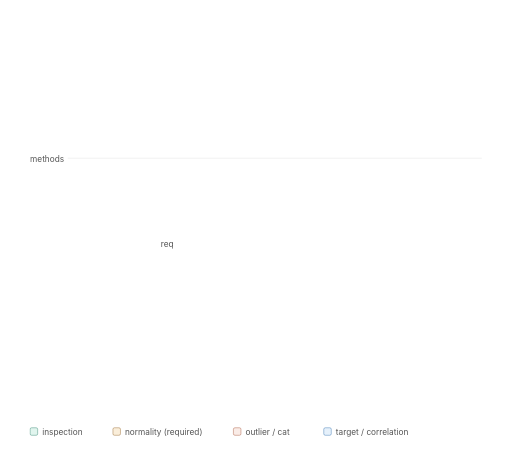
t = 0.00 s
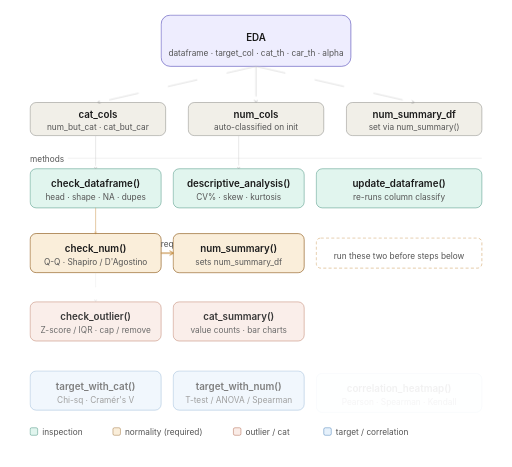
t = 0.98 s
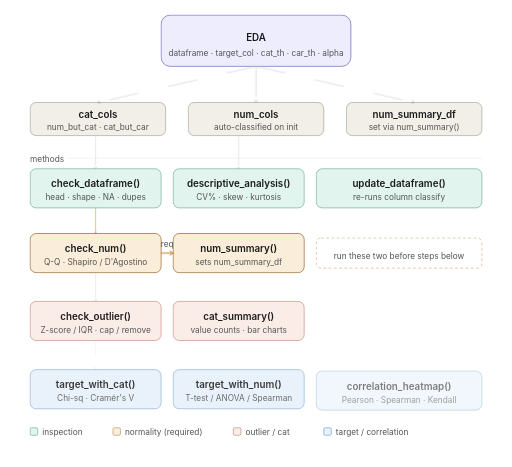
t = 1.08 s
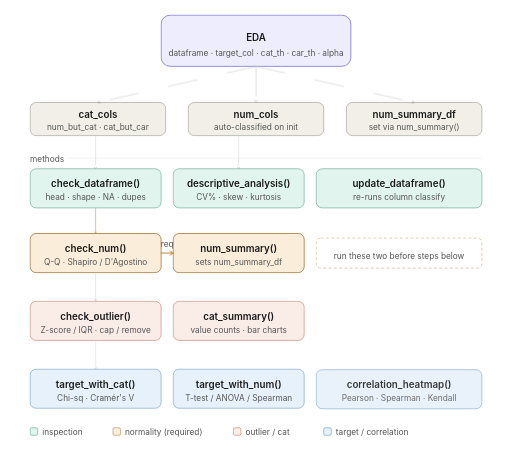
t = 1.18 s
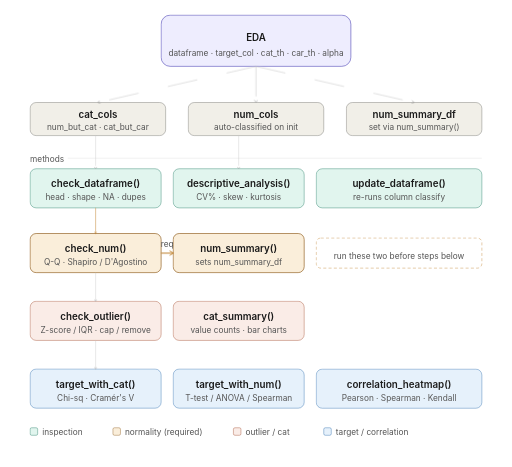
t = 1.28 s
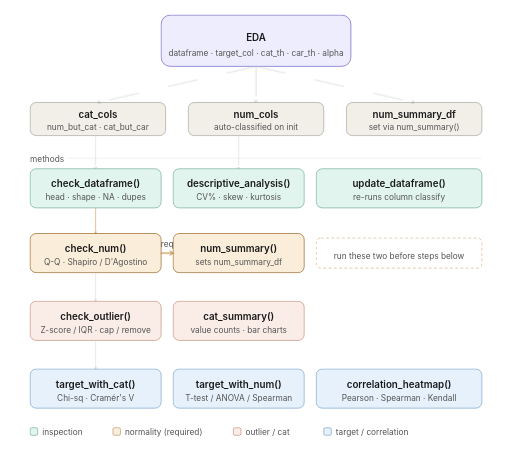
t = 1.38 s

The animated SVG that drew these frames (rendered in a browser with its animation timeline set to each time). Animation: 2 CSS @keyframes rules; one cycle of 1.38 s.

<svg width="100%" viewBox="0 0 680 620" xmlns="http://www.w3.org/2000/svg">
<defs>
  <style>
    @keyframes fadeSlideIn {
      from { opacity: 0; transform: translateY(6px); }
      to   { opacity: 1; transform: translateY(0); }
    }
    @keyframes connDraw {
      from { stroke-dashoffset: 40; opacity: 0; }
      to   { stroke-dashoffset: 0;  opacity: 1; }
    }
    @media (prefers-reduced-motion: no-preference) {
      .cls-box { animation: fadeSlideIn 0.4s ease both; }
      .cls-conn { animation: connDraw 0.35s ease both; }
    }
    text { font-family: -apple-system, BlinkMacSystemFont, "Segoe UI", sans-serif; fill: #1a1a1a; }
    .th  { font-size: 13px; font-weight: 600; }
    .ts  { font-size: 11px; font-weight: 400; fill: #555; }

    .cls-box-1  { animation-delay: 0.05s; }
    .cls-box-2  { animation-delay: 0.15s; }
    .cls-box-3  { animation-delay: 0.25s; }
    .cls-box-4  { animation-delay: 0.35s; }
    .cls-box-5  { animation-delay: 0.45s; }
    .cls-box-6  { animation-delay: 0.55s; }
    .cls-box-7  { animation-delay: 0.65s; }
    .cls-box-8  { animation-delay: 0.75s; }
    .cls-box-9  { animation-delay: 0.85s; }
    .cls-box-10 { animation-delay: 0.95s; }
    .cls-conn-1 { animation-delay: 0.18s; stroke-dasharray: 40; }
    .cls-conn-2 { animation-delay: 0.28s; stroke-dasharray: 40; }
    .cls-conn-3 { animation-delay: 0.38s; stroke-dasharray: 40; }
    .cls-conn-4 { animation-delay: 0.48s; stroke-dasharray: 40; }
    .cls-conn-5 { animation-delay: 0.58s; stroke-dasharray: 40; }
    .cls-conn-6 { animation-delay: 0.68s; stroke-dasharray: 40; }
    .cls-conn-7 { animation-delay: 0.78s; stroke-dasharray: 40; }
    .cls-conn-8 { animation-delay: 0.88s; stroke-dasharray: 40; }
    .cls-conn-9 { animation-delay: 0.98s; stroke-dasharray: 40; }
  </style>
  <marker id="arr" viewBox="0 0 10 10" refX="8" refY="5" markerWidth="6" markerHeight="6" orient="auto-start-reverse">
    <path d="M2 1L8 5L2 9" fill="none" stroke="#999" stroke-width="1.5" stroke-linecap="round" stroke-linejoin="round"/>
  </marker>
  <marker id="arr-amber" viewBox="0 0 10 10" refX="8" refY="5" markerWidth="6" markerHeight="6" orient="auto-start-reverse">
    <path d="M2 1L8 5L2 9" fill="none" stroke="#BA7517" stroke-width="1.5" stroke-linecap="round" stroke-linejoin="round"/>
  </marker>
</defs>

<!-- background -->
<rect width="680" height="620" fill="#ffffff" rx="12"/>

<!-- ── EDA class (top centre) ── -->
<g class="cls-box cls-box-1">
  <rect x="214" y="20" width="252" height="68" rx="12" fill="#EEEDFE" stroke="#534AB7" stroke-width="0.8"/>
  <text class="th" x="340" y="50" text-anchor="middle" dominant-baseline="central" fill="#26215C">EDA</text>
  <text class="ts" x="340" y="70" text-anchor="middle" dominant-baseline="central" fill="#534AB7">dataframe · target_col · cat_th · car_th · alpha</text>
</g>

<!-- ── State attributes row ── -->
<g class="cls-box cls-box-2">
  <rect x="40" y="136" width="180" height="44" rx="8" fill="#F1EFE8" stroke="#5F5E5A" stroke-width="0.5"/>
  <text class="th" x="130" y="152" text-anchor="middle" dominant-baseline="central" fill="#2C2C2A">cat_cols</text>
  <text class="ts" x="130" y="168" text-anchor="middle" dominant-baseline="central" fill="#5F5E5A">num_but_cat · cat_but_car</text>
</g>
<g class="cls-box cls-box-3">
  <rect x="250" y="136" width="180" height="44" rx="8" fill="#F1EFE8" stroke="#5F5E5A" stroke-width="0.5"/>
  <text class="th" x="340" y="152" text-anchor="middle" dominant-baseline="central" fill="#2C2C2A">num_cols</text>
  <text class="ts" x="340" y="168" text-anchor="middle" dominant-baseline="central" fill="#5F5E5A">auto-classified on init</text>
</g>
<g class="cls-box cls-box-4">
  <rect x="460" y="136" width="180" height="44" rx="8" fill="#F1EFE8" stroke="#5F5E5A" stroke-width="0.5"/>
  <text class="th" x="550" y="152" text-anchor="middle" dominant-baseline="central" fill="#2C2C2A">num_summary_df</text>
  <text class="ts" x="550" y="168" text-anchor="middle" dominant-baseline="central" fill="#5F5E5A">set via num_summary()</text>
</g>

<!-- state connectors -->
<line class="cls-conn cls-conn-1" x1="340" y1="88" x2="130" y2="136" stroke="#ccc" stroke-width="0.8" fill="none" marker-end="url(#arr)"/>
<line class="cls-conn cls-conn-2" x1="340" y1="88" x2="340" y2="136" stroke="#ccc" stroke-width="0.8" fill="none" marker-end="url(#arr)"/>
<line class="cls-conn cls-conn-3" x1="340" y1="88" x2="550" y2="136" stroke="#ccc" stroke-width="0.8" fill="none" marker-end="url(#arr)"/>

<!-- ── Section divider ── -->
<text class="ts" x="40" y="215" fill="#aaa">methods</text>
<line x1="90" y1="210" x2="640" y2="210" stroke="#ddd" stroke-width="0.5"/>

<!-- ── Row 1: Inspection ── -->
<g class="cls-box cls-box-5">
  <rect x="40" y="224" width="174" height="52" rx="8" fill="#E1F5EE" stroke="#0F6E56" stroke-width="0.5"/>
  <text class="th" x="127" y="244" text-anchor="middle" dominant-baseline="central" fill="#04342C">check_dataframe()</text>
  <text class="ts" x="127" y="262" text-anchor="middle" dominant-baseline="central" fill="#0F6E56">head · shape · NA · dupes</text>
</g>
<g class="cls-box cls-box-5">
  <rect x="230" y="224" width="174" height="52" rx="8" fill="#E1F5EE" stroke="#0F6E56" stroke-width="0.5"/>
  <text class="th" x="317" y="244" text-anchor="middle" dominant-baseline="central" fill="#04342C">descriptive_analysis()</text>
  <text class="ts" x="317" y="262" text-anchor="middle" dominant-baseline="central" fill="#0F6E56">CV% · skew · kurtosis</text>
</g>
<g class="cls-box cls-box-5">
  <rect x="420" y="224" width="220" height="52" rx="8" fill="#E1F5EE" stroke="#0F6E56" stroke-width="0.5"/>
  <text class="th" x="530" y="244" text-anchor="middle" dominant-baseline="central" fill="#04342C">update_dataframe()</text>
  <text class="ts" x="530" y="262" text-anchor="middle" dominant-baseline="central" fill="#0F6E56">re-runs column classify</text>
</g>

<!-- ── Row 2: Normality ── -->
<g class="cls-box cls-box-6">
  <rect x="40" y="310" width="174" height="52" rx="8" fill="#FAEEDA" stroke="#854F0B" stroke-width="0.8"/>
  <text class="th" x="127" y="330" text-anchor="middle" dominant-baseline="central" fill="#412402">check_num()</text>
  <text class="ts" x="127" y="348" text-anchor="middle" dominant-baseline="central" fill="#854F0B">Q-Q · Shapiro / D'Agostino</text>
</g>
<g class="cls-box cls-box-7">
  <rect x="230" y="310" width="174" height="52" rx="8" fill="#FAEEDA" stroke="#854F0B" stroke-width="0.8"/>
  <text class="th" x="317" y="330" text-anchor="middle" dominant-baseline="central" fill="#412402">num_summary()</text>
  <text class="ts" x="317" y="348" text-anchor="middle" dominant-baseline="central" fill="#854F0B">sets num_summary_df</text>
</g>
<line class="cls-conn cls-conn-4" x1="214" y1="336" x2="230" y2="336" stroke="#BA7517" stroke-width="1.2" fill="none" marker-end="url(#arr-amber)"/>
<text class="ts" x="222" y="328" text-anchor="middle" fill="#BA7517">req</text>

<g class="cls-box cls-box-6">
  <rect x="420" y="316" width="220" height="40" rx="6" fill="none" stroke="#BA7517" stroke-width="0.5" stroke-dasharray="4 3"/>
  <text class="ts" x="530" y="340" text-anchor="middle" dominant-baseline="central" fill="#854F0B">run these two before steps below</text>
</g>

<!-- ── Row 3: Outlier + Cat ── -->
<g class="cls-box cls-box-8">
  <rect x="40" y="400" width="174" height="52" rx="8" fill="#FAECE7" stroke="#993C1D" stroke-width="0.5"/>
  <text class="th" x="127" y="420" text-anchor="middle" dominant-baseline="central" fill="#4A1B0C">check_outlier()</text>
  <text class="ts" x="127" y="438" text-anchor="middle" dominant-baseline="central" fill="#993C1D">Z-score / IQR · cap / remove</text>
</g>
<g class="cls-box cls-box-8">
  <rect x="230" y="400" width="174" height="52" rx="8" fill="#FAECE7" stroke="#993C1D" stroke-width="0.5"/>
  <text class="th" x="317" y="420" text-anchor="middle" dominant-baseline="central" fill="#4A1B0C">cat_summary()</text>
  <text class="ts" x="317" y="438" text-anchor="middle" dominant-baseline="central" fill="#993C1D">value counts · bar charts</text>
</g>

<!-- ── Row 4: Target + Correlation ── -->
<g class="cls-box cls-box-9">
  <rect x="40" y="490" width="174" height="52" rx="8" fill="#E6F1FB" stroke="#185FA5" stroke-width="0.5"/>
  <text class="th" x="127" y="510" text-anchor="middle" dominant-baseline="central" fill="#042C53">target_with_cat()</text>
  <text class="ts" x="127" y="528" text-anchor="middle" dominant-baseline="central" fill="#185FA5">Chi-sq · Cramér's V</text>
</g>
<g class="cls-box cls-box-9">
  <rect x="230" y="490" width="174" height="52" rx="8" fill="#E6F1FB" stroke="#185FA5" stroke-width="0.5"/>
  <text class="th" x="317" y="510" text-anchor="middle" dominant-baseline="central" fill="#042C53">target_with_num()</text>
  <text class="ts" x="317" y="528" text-anchor="middle" dominant-baseline="central" fill="#185FA5">T-test / ANOVA / Spearman</text>
</g>
<g class="cls-box cls-box-10">
  <rect x="420" y="490" width="220" height="52" rx="8" fill="#E6F1FB" stroke="#185FA5" stroke-width="0.5"/>
  <text class="th" x="530" y="510" text-anchor="middle" dominant-baseline="central" fill="#042C53">correlation_heatmap()</text>
  <text class="ts" x="530" y="528" text-anchor="middle" dominant-baseline="central" fill="#185FA5">Pearson · Spearman · Kendall</text>
</g>

<!-- vertical connectors -->
<line class="cls-conn cls-conn-5" x1="127" y1="180" x2="127" y2="224" stroke="#ccc" stroke-width="0.6" fill="none" marker-end="url(#arr)"/>
<line class="cls-conn cls-conn-6" x1="317" y1="180" x2="317" y2="224" stroke="#ccc" stroke-width="0.6" fill="none" marker-end="url(#arr)"/>
<line class="cls-conn cls-conn-7" x1="127" y1="276" x2="127" y2="310" stroke="#BA7517" stroke-width="0.6" fill="none" marker-end="url(#arr-amber)"/>
<line class="cls-conn cls-conn-8" x1="127" y1="362" x2="127" y2="400" stroke="#ccc" stroke-width="0.6" fill="none" marker-end="url(#arr)"/>
<line class="cls-conn cls-conn-9" x1="127" y1="452" x2="127" y2="490" stroke="#ccc" stroke-width="0.6" fill="none" marker-end="url(#arr)"/>

<!-- legend -->
<rect x="40" y="568" width="10" height="10" rx="2" fill="#E1F5EE" stroke="#0F6E56" stroke-width="0.5"/>
<text class="ts" x="56" y="577" fill="#555">inspection</text>
<rect x="150" y="568" width="10" height="10" rx="2" fill="#FAEEDA" stroke="#854F0B" stroke-width="0.5"/>
<text class="ts" x="166" y="577" fill="#555">normality (required)</text>
<rect x="310" y="568" width="10" height="10" rx="2" fill="#FAECE7" stroke="#993C1D" stroke-width="0.5"/>
<text class="ts" x="326" y="577" fill="#555">outlier / cat</text>
<rect x="430" y="568" width="10" height="10" rx="2" fill="#E6F1FB" stroke="#185FA5" stroke-width="0.5"/>
<text class="ts" x="446" y="577" fill="#555">target / correlation</text>

</svg>
